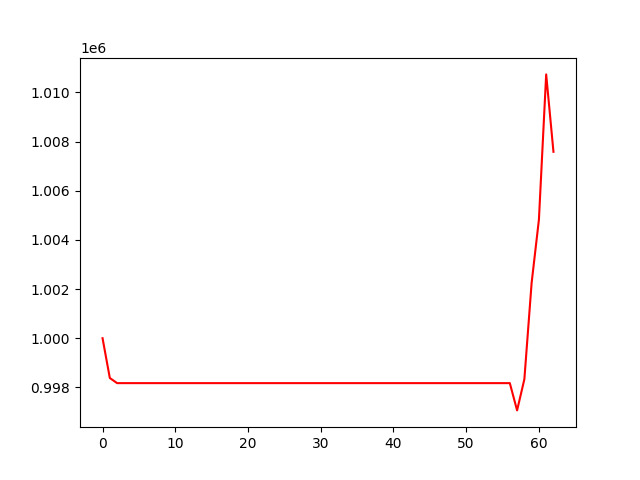

Data behind this chart, as committed beside it:
, 0
0, 1000000
1, 998381
2, 998172
3, 998172
4, 998172
5, 998172
6, 998172
7, 998172
8, 998172
9, 998172
10, 998172
11, 998172
12, 998172
13, 998172
14, 998172
15, 998172
16, 998172
17, 998172
18, 998172
19, 998172
20, 998172
21, 998172
22, 998172
23, 998172
24, 998172
25, 998172
26, 998172
27, 998172
28, 998172
29, 998172
30, 998172
31, 998172
32, 998172
33, 998172
34, 998172
35, 998172
36, 998172
37, 998172
38, 998172
39, 998172
40, 998172
41, 998172
42, 998172
43, 998172
44, 998172
45, 998172
46, 998172
47, 998172
48, 998172
49, 998172
50, 998172
51, 998172
52, 998172
53, 998172
54, 998172
55, 998172
56, 998172
57, 997062
58, 998330
59, 1002256
... 3 more rows
